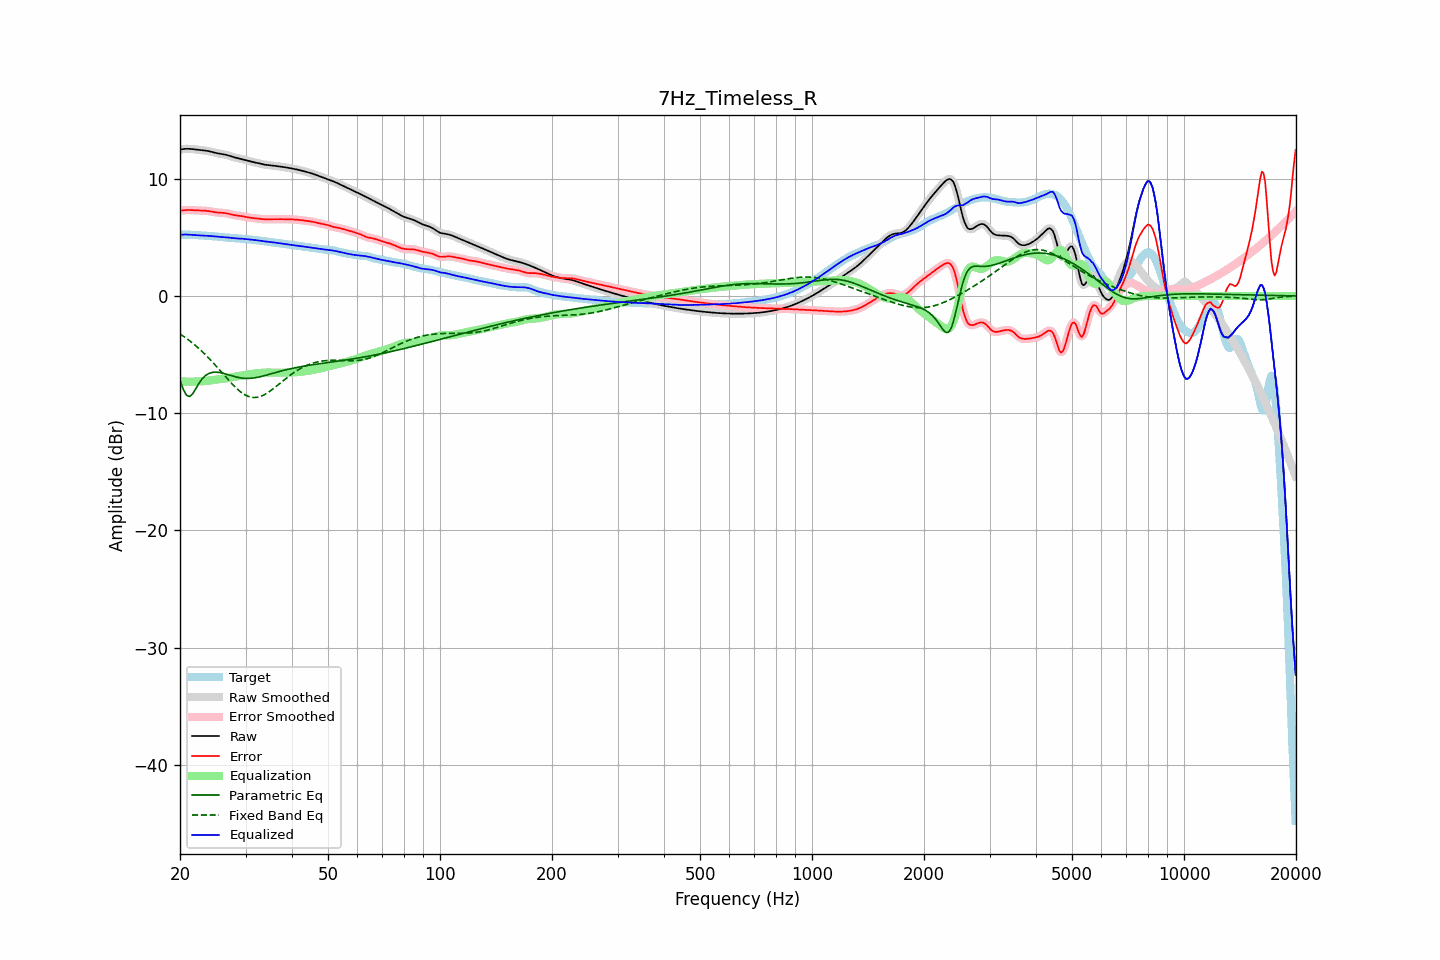

Values plotted in this chart, from the file beside it:
frequency, raw, error, smoothed, error_smoothed, equalization, parametric_eq, fixed_band_eq, equalized_raw, equalized_smoothed, target
20.00, 12.49, 7.26, 12.49, 7.26, -7.27, -7.22, -3.24, 5.21, 5.21, 5.23
20.20, 12.51, 7.28, 12.51, 7.28, -7.29, -7.59, -3.34, 5.22, 5.22, 5.23
20.40, 12.53, 7.30, 12.53, 7.30, -7.30, -7.95, -3.43, 5.23, 5.23, 5.23
20.61, 12.54, 7.32, 12.54, 7.32, -7.31, -8.21, -3.52, 5.24, 5.24, 5.23
20.81, 12.55, 7.33, 12.55, 7.33, -7.31, -8.47, -3.62, 5.24, 5.24, 5.22
21.02, 12.55, 7.33, 12.55, 7.33, -7.32, -8.53, -3.72, 5.23, 5.23, 5.22
21.23, 12.55, 7.33, 12.55, 7.33, -7.32, -8.59, -3.83, 5.22, 5.22, 5.22
21.44, 12.54, 7.32, 12.54, 7.32, -7.32, -8.46, -3.94, 5.21, 5.21, 5.21
21.66, 12.52, 7.31, 12.52, 7.31, -7.32, -8.33, -4.04, 5.20, 5.21, 5.21
21.87, 12.50, 7.31, 12.50, 7.31, -7.31, -8.10, -4.16, 5.20, 5.20, 5.20
22.09, 12.49, 7.30, 12.49, 7.30, -7.30, -7.87, -4.27, 5.18, 5.18, 5.19
22.31, 12.47, 7.29, 12.47, 7.29, -7.30, -7.64, -4.39, 5.17, 5.17, 5.18
22.54, 12.46, 7.29, 12.46, 7.29, -7.29, -7.41, -4.52, 5.16, 5.16, 5.17
22.76, 12.44, 7.28, 12.44, 7.28, -7.29, -7.23, -4.64, 5.16, 5.16, 5.16
22.99, 12.43, 7.28, 12.43, 7.28, -7.28, -7.04, -4.77, 5.15, 5.15, 5.15
23.22, 12.41, 7.27, 12.41, 7.27, -7.27, -6.91, -4.90, 5.14, 5.14, 5.14
23.45, 12.40, 7.27, 12.39, 7.27, -7.26, -6.78, -5.04, 5.14, 5.14, 5.13
23.69, 12.37, 7.25, 12.37, 7.25, -7.24, -6.69, -5.18, 5.13, 5.13, 5.12
23.92, 12.35, 7.23, 12.35, 7.23, -7.23, -6.61, -5.32, 5.12, 5.12, 5.11
24.16, 12.32, 7.21, 12.32, 7.21, -7.20, -6.57, -5.46, 5.11, 5.11, 5.11
24.40, 12.28, 7.18, 12.28, 7.18, -7.18, -6.53, -5.61, 5.10, 5.10, 5.10
24.65, 12.24, 7.16, 12.24, 7.16, -7.16, -6.52, -5.76, 5.08, 5.08, 5.09
24.89, 12.21, 7.13, 12.21, 7.13, -7.14, -6.50, -5.91, 5.07, 5.07, 5.08
25.14, 12.18, 7.12, 12.18, 7.12, -7.13, -6.51, -6.06, 5.05, 5.05, 5.06
25.39, 12.15, 7.10, 12.15, 7.11, -7.11, -6.52, -6.21, 5.04, 5.04, 5.05
25.65, 12.13, 7.10, 12.13, 7.10, -7.10, -6.55, -6.37, 5.03, 5.03, 5.03
25.91, 12.10, 7.09, 12.11, 7.09, -7.09, -6.57, -6.53, 5.02, 5.02, 5.01
26.16, 12.08, 7.08, 12.08, 7.08, -7.07, -6.61, -6.68, 5.01, 5.01, 5.00
26.43, 12.06, 7.07, 12.06, 7.07, -7.05, -6.64, -6.84, 5.00, 5.00, 4.99
26.69, 12.02, 7.04, 12.02, 7.04, -7.03, -6.68, -6.99, 4.99, 4.99, 4.98
26.96, 11.99, 7.02, 11.99, 7.01, -7.01, -6.73, -7.15, 4.98, 4.98, 4.97
27.23, 11.94, 6.98, 11.94, 6.98, -6.98, -6.77, -7.30, 4.96, 4.96, 4.96
27.50, 11.90, 6.94, 11.90, 6.95, -6.95, -6.81, -7.45, 4.95, 4.95, 4.95
27.77, 11.86, 6.91, 11.86, 6.91, -6.92, -6.85, -7.59, 4.93, 4.93, 4.94
28.05, 11.82, 6.89, 11.82, 6.89, -6.90, -6.89, -7.73, 4.92, 4.92, 4.93
28.33, 11.78, 6.87, 11.78, 6.87, -6.87, -6.92, -7.86, 4.91, 4.91, 4.92
28.62, 11.75, 6.85, 11.75, 6.85, -6.85, -6.95, -7.99, 4.90, 4.90, 4.90
28.90, 11.72, 6.83, 11.72, 6.83, -6.83, -6.98, -8.11, 4.89, 4.89, 4.89
29.19, 11.69, 6.82, 11.69, 6.82, -6.81, -7.00, -8.22, 4.89, 4.88, 4.87
29.48, 11.66, 6.79, 11.66, 6.79, -6.78, -7.02, -8.32, 4.87, 4.87, 4.86
29.78, 11.62, 6.76, 11.62, 6.76, -6.76, -7.03, -8.41, 4.86, 4.86, 4.85
30.08, 11.58, 6.74, 11.58, 6.74, -6.74, -7.04, -8.48, 4.84, 4.84, 4.85
30.38, 11.54, 6.71, 11.54, 6.71, -6.71, -7.04, -8.55, 4.83, 4.83, 4.83
30.68, 11.50, 6.68, 11.50, 6.68, -6.69, -7.04, -8.60, 4.81, 4.81, 4.82
30.99, 11.47, 6.66, 11.47, 6.66, -6.67, -7.03, -8.64, 4.80, 4.80, 4.81
31.30, 11.44, 6.65, 11.44, 6.65, -6.65, -7.01, -8.66, 4.79, 4.79, 4.79
31.61, 11.41, 6.63, 11.41, 6.63, -6.63, -7.00, -8.67, 4.78, 4.78, 4.77
31.93, 11.37, 6.62, 11.37, 6.62, -6.61, -6.98, -8.66, 4.76, 4.76, 4.76
32.24, 11.34, 6.60, 11.34, 6.60, -6.60, -6.95, -8.65, 4.74, 4.74, 4.74
32.57, 11.30, 6.58, 11.30, 6.58, -6.58, -6.92, -8.62, 4.72, 4.72, 4.72
32.89, 11.27, 6.57, 11.27, 6.57, -6.57, -6.89, -8.58, 4.70, 4.70, 4.70
33.22, 11.24, 6.55, 11.24, 6.55, -6.56, -6.86, -8.52, 4.68, 4.68, 4.69
33.55, 11.21, 6.54, 11.21, 6.54, -6.55, -6.82, -8.46, 4.66, 4.66, 4.67
33.89, 11.19, 6.54, 11.19, 6.54, -6.54, -6.79, -8.39, 4.65, 4.65, 4.65
34.23, 11.17, 6.54, 11.17, 6.54, -6.54, -6.75, -8.31, 4.63, 4.63, 4.64
34.57, 11.16, 6.54, 11.16, 6.54, -6.54, -6.71, -8.22, 4.62, 4.62, 4.62
34.92, 11.14, 6.54, 11.14, 6.54, -6.54, -6.67, -8.12, 4.60, 4.60, 4.60
35.27, 11.13, 6.54, 11.13, 6.54, -6.54, -6.63, -8.02, 4.59, 4.59, 4.58
35.62, 11.11, 6.55, 11.11, 6.55, -6.54, -6.59, -7.92, 4.57, 4.57, 4.57
35.97, 11.09, 6.55, 11.10, 6.55, -6.55, -6.55, -7.81, 4.55, 4.55, 4.55
... 635 more rows
